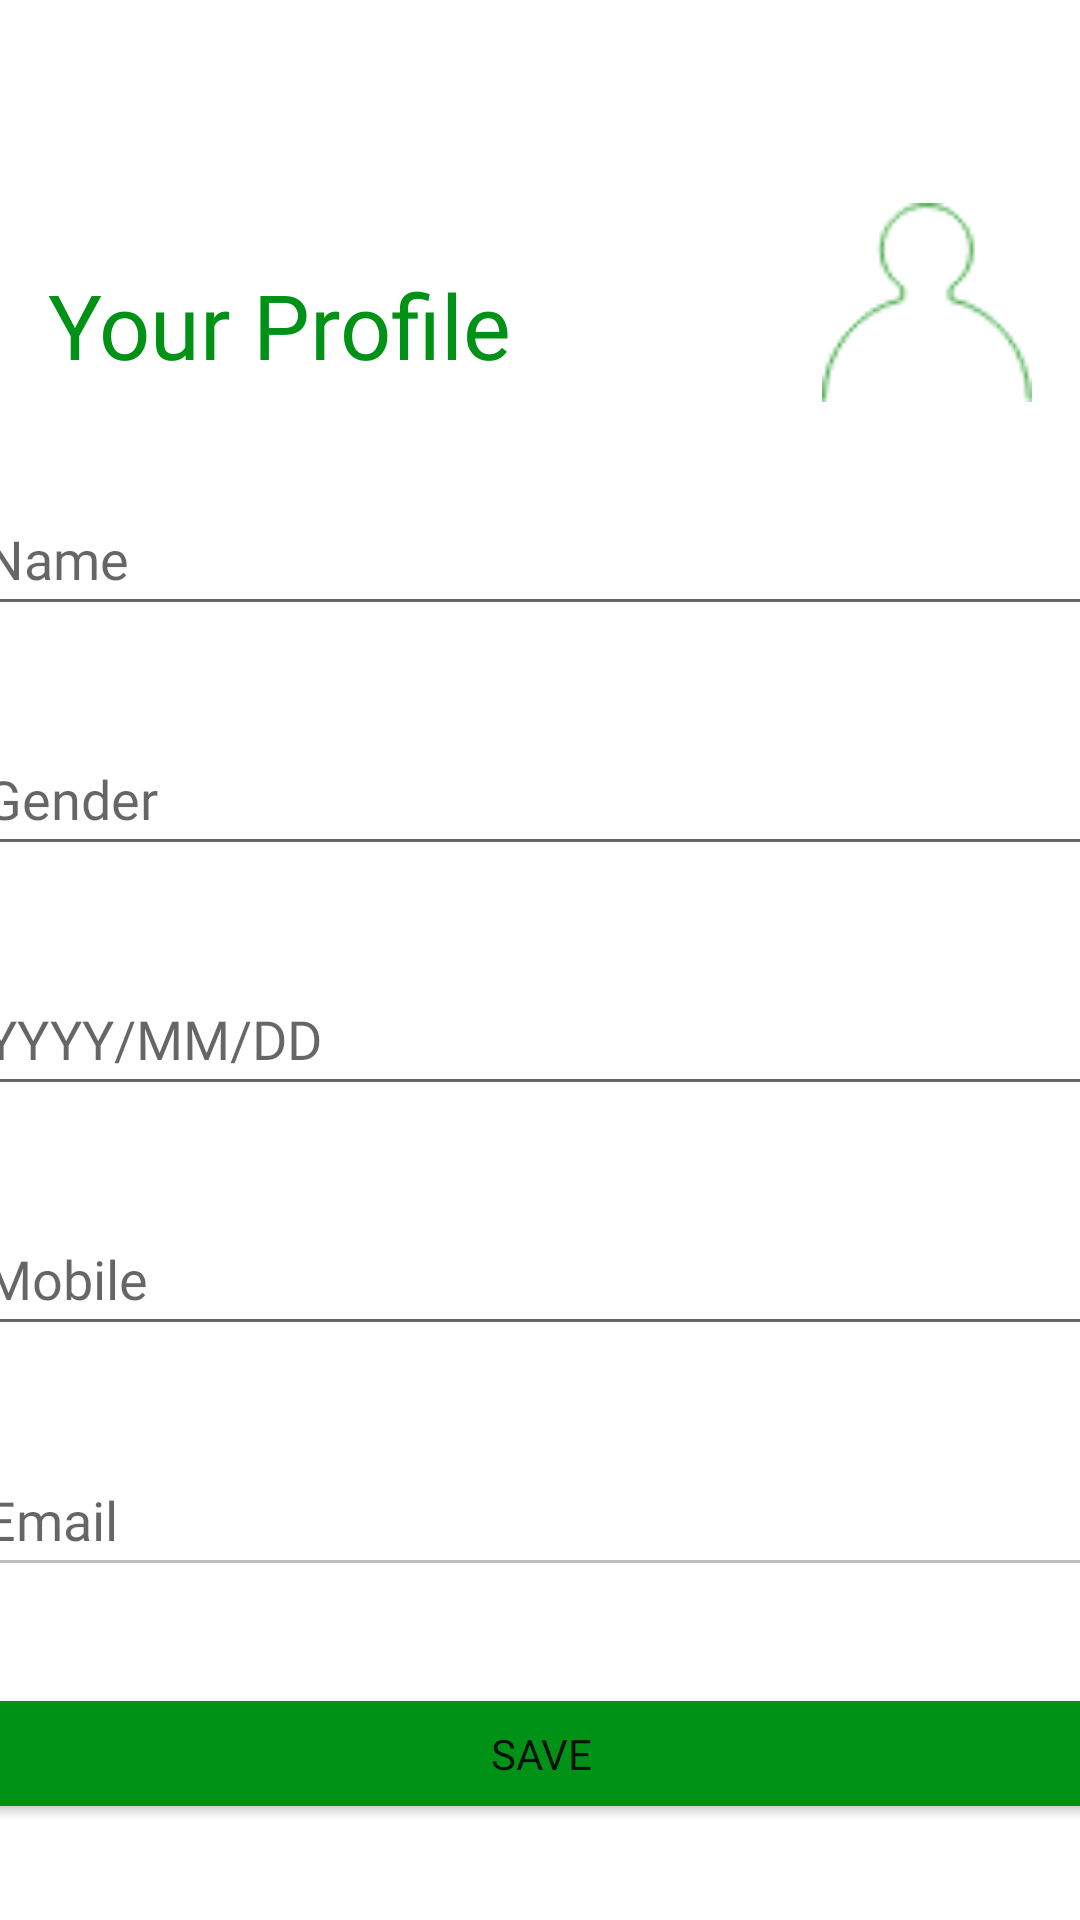

Reconstruct the res/layout file that produces this screen, plus the resources it refers to.
<!-- AndroidManifest.xml: application theme Theme.TiffinServiceApplication -->
<!-- res/layout/activity_user_profile.xml -->
<?xml version="1.0" encoding="utf-8"?>
<androidx.constraintlayout.widget.ConstraintLayout xmlns:android="http://schemas.android.com/apk/res/android"
    xmlns:app="http://schemas.android.com/apk/res-auto"
    xmlns:tools="http://schemas.android.com/tools"
    android:layout_width="match_parent"
    android:layout_height="match_parent"
    tools:context=".UserProfile">

    <ImageButton
        android:id="@+id/imageButton2"
        android:layout_width="wrap_content"
        android:layout_height="wrap_content"
        android:layout_marginTop="4dp"
        android:backgroundTint="#FFFFFF"
        android:foregroundTint="#000000"
        app:layout_constraintBottom_toTopOf="@id/textView4"
        app:layout_constraintEnd_toEndOf="parent"
        app:layout_constraintHorizontal_bias="0.0"
        app:layout_constraintStart_toStartOf="parent"
        app:layout_constraintTop_toTopOf="parent"
        app:srcCompat="@drawable/ic_arrow_back" />

    <TextView
        android:id="@+id/textView4"
        android:layout_width="wrap_content"
        android:layout_height="wrap_content"
        android:layout_marginStart="16dp"
        android:fontFamily="@font/poppins_font_family"
        android:text="Your Profile"
        android:textColor="#009117"
        android:textSize="30sp"
        app:layout_constraintBottom_toTopOf="@id/editTextTextPersonName"
        app:layout_constraintStart_toStartOf="parent"
        app:layout_constraintTop_toBottomOf="@id/imageButton2" />

    <ImageView
        android:id="@+id/imageView2"
        android:layout_width="70dp"
        android:layout_height="73dp"
        android:layout_marginEnd="16dp"
        app:layout_constraintBottom_toTopOf="@id/editTextTextPersonName"
        app:layout_constraintEnd_toEndOf="parent"
        app:layout_constraintLeft_toRightOf="@id/textView4"
        app:layout_constraintTop_toTopOf="parent"
        app:layout_constraintVertical_bias="0.736"
        app:srcCompat="@drawable/img_1" />

    <EditText
        android:id="@+id/editTextTextPersonName"
        android:layout_width="379dp"
        android:layout_height="48dp"
        android:ems="10"
        android:inputType="textPersonName"
        android:hint="Name"
        android:textColor="@color/edit_text_color"
        app:layout_constraintBottom_toTopOf="@+id/editTextTextPersonName2"
        app:layout_constraintEnd_toEndOf="parent"
        app:layout_constraintHorizontal_bias="0.5"
        app:layout_constraintStart_toStartOf="parent"
        app:layout_constraintTop_toBottomOf="@+id/textView4" />

    <EditText
        android:id="@+id/editTextTextPersonName2"
        android:layout_width="379dp"
        android:layout_height="48dp"
        android:ems="10"
        android:inputType="textPersonName"
        android:hint="Gender"
        android:textColor="@color/edit_text_color"
        app:layout_constraintBottom_toTopOf="@+id/editTextTextPersonName3"
        app:layout_constraintEnd_toEndOf="parent"
        app:layout_constraintHorizontal_bias="0.5"
        app:layout_constraintStart_toStartOf="parent"
        app:layout_constraintTop_toBottomOf="@+id/editTextTextPersonName" />

    <EditText
        android:id="@+id/editTextTextPersonName3"
        android:layout_width="379dp"
        android:layout_height="48dp"
        android:ems="10"
        android:inputType="textPersonName"
        android:hint="YYYY/MM/DD"
        android:textColor="@color/edit_text_color"
        app:layout_constraintBottom_toTopOf="@+id/editTextTextPersonName4"
        app:layout_constraintEnd_toEndOf="parent"
        app:layout_constraintHorizontal_bias="0.5"
        app:layout_constraintStart_toStartOf="parent"
        app:layout_constraintTop_toBottomOf="@+id/editTextTextPersonName2" />

    <EditText
        android:id="@+id/editTextTextPersonName4"
        android:layout_width="379dp"
        android:layout_height="48dp"
        android:ems="10"
        android:inputType="textPersonName"
        android:hint="Mobile"
        android:textColor="@color/edit_text_color"
        app:layout_constraintBottom_toTopOf="@+id/editTextTextPersonName5"
        app:layout_constraintEnd_toEndOf="parent"
        app:layout_constraintHorizontal_bias="0.5"
        app:layout_constraintStart_toStartOf="parent"
        app:layout_constraintTop_toBottomOf="@+id/editTextTextPersonName3" />

    <EditText
        android:id="@+id/editTextTextPersonName5"
        android:layout_width="379dp"
        android:layout_height="48dp"
        android:ems="10"
        android:inputType="textPersonName"
        android:hint="Email"
        android:enabled="false"
        android:textColor="@color/edit_text_color"
        app:layout_constraintBottom_toTopOf="@+id/button2"
        app:layout_constraintEnd_toEndOf="parent"
        app:layout_constraintHorizontal_bias="0.5"
        app:layout_constraintStart_toStartOf="parent"
        app:layout_constraintTop_toBottomOf="@+id/editTextTextPersonName4" />

    <Button
        android:id="@+id/button2"
        android:layout_width="374dp"
        android:layout_height="47dp"
        android:backgroundTint="#009117"
        android:fontFamily="@font/poppins_font_family"
        android:text="Save"
        app:layout_constraintBottom_toBottomOf="parent"
        app:layout_constraintEnd_toEndOf="parent"
        app:layout_constraintStart_toStartOf="parent"
        app:layout_constraintTop_toBottomOf="@+id/editTextTextPersonName5" />

</androidx.constraintlayout.widget.ConstraintLayout>
<!-- resources referenced by this layout -->
<resources>
  <color name="edit_text_color">#101010</color>
  <!-- drawable img_1: png bitmap (drawable, 1118 bytes) -->
  <style name="Theme.TiffinServiceApplication" parent="Theme.MaterialComponents.DayNight.NoActionBar">
          
          <item name="colorPrimary">@color/white</item>
  
          <item name="colorOnPrimary">@color/black</item>
          <item name="android:windowLightStatusBar">true</item>
  
  
          
          <item name="colorSecondary">@color/primary</item>
  
          <item name="colorOnSecondary">@color/black</item>
          
          <item name="android:statusBarColor" tools:targetApi="l">@color/white</item>
          
          <item name="fontFamily">@font/poppins_font_family</item>
      </style>
  <color name="white">#FFFFFFFF</color>
  <color name="black">#FF000000</color>
  <color name="primary">#4CAF50</color>
</resources>
